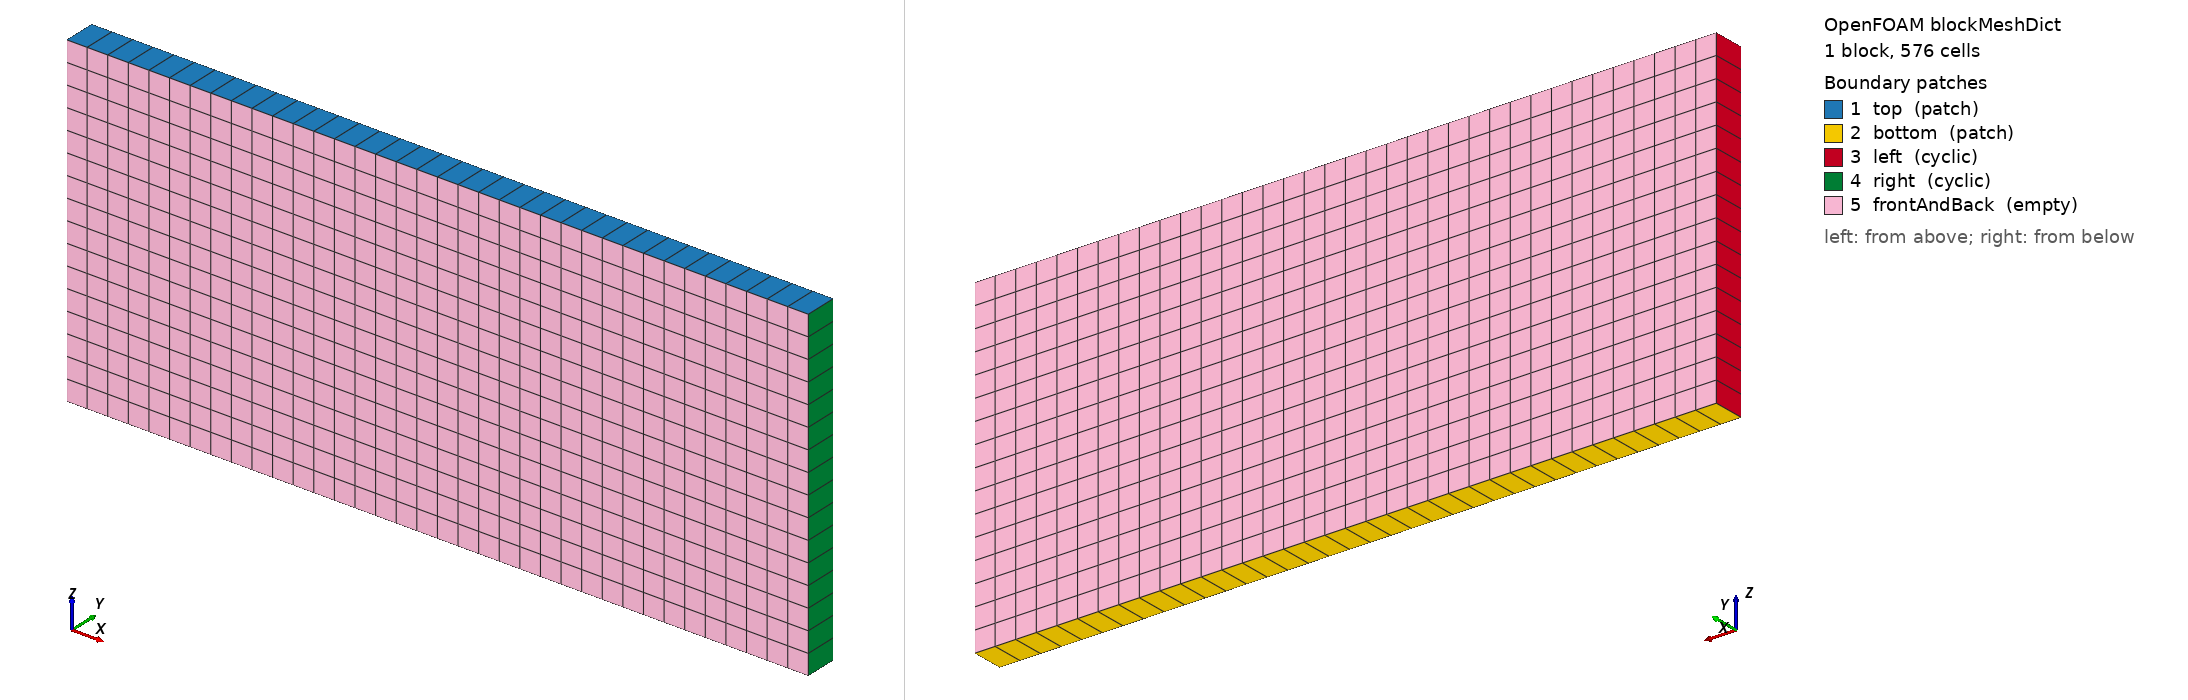

OpenFOAM case: the mesh blockMesh builds from blockMeshDict, 1 block(s), 576 cells. Boundary patches (legend numbers): 1 top (patch), 2 bottom (patch), 3 left (cyclic), 4 right (cyclic), 5 frontAndBack (empty). Left view from above one corner, right view from below the opposite corner. Boundary conditions: 0 field file(s) under 0/; 0 of 5 drawn patches have an entry in a shipped field file.

=== system/blockMeshDict ===
/*--------------------------------*- C++ -*----------------------------------*\
| =========                 |                                                 |
| \\      /  F ield         | OpenFOAM: The Open Source CFD Toolbox           |
|  \\    /   O peration     | Version:  2.2.0                                 |
|   \\  /    A nd           | Web:      www.OpenFOAM.org                      |
|    \\/     M anipulation  |                                                 |
\*---------------------------------------------------------------------------*/
FoamFile
{
    version     2.0;
    format      ascii;
    class       dictionary;
    object      blockMeshDict;
}
// * * * * * * * * * * * * * * * * * * * * * * * * * * * * * * * * * * * * * //

convertToMeters 1;

y1 -.1;
y2 .1;
ny 1;

L 4.5363432179787;
nx 36;

z1 -1;
z2 1;
nz 16;

vertices
(
    (0 $y1 $z1)
    ($L $y1 $z1)
    ($L $y2 $z1)
    (0 $y2 $z1)
    (0 $y1 $z2)
    ($L $y1 $z2)
    ($L $y2 $z2)
    (0 $y2 $z2)
);

blocks
(
    hex (0 1 2 3 4 5 6 7) ($nx $ny $nz) simpleGrading (1 1 1)
);

edges
(
);

boundary
(
    top
    {
        type patch;
        faces
        (
            (4 5 6 7)
        );
    }
    bottom
    {
        type patch;
        faces
        (
            (0 3 2 1)
        );
    }
    left
    {
        type cyclic;
        neighbourPatch right;
//        type patch;
        faces
        (
            (0 4 7 3)
        );
    }
    right
    {
        type cyclic;
        neighbourPatch left;
        faces
        (
            (1 2 6 5)
        );
    }
    frontAndBack
    {
        type empty;
        faces
        (
            (0 1 5 4)
            (2 3 7 6)
        );
    }
);

mergePatchPairs
(
);

// ************************************************************************* //


=== system/controlDict ===
/*--------------------------------*- C++ -*----------------------------------*\
| =========                 |                                                 |
| \\      /  F ield         | OpenFOAM: The Open Source CFD Toolbox           |
|  \\    /   O peration     | Version:  2.0.1                                 |
|   \\  /    A nd           | Web:      http://www.openfoam.org               |
|    \\/     M anipulation  |                                                 |
\*---------------------------------------------------------------------------*/

FoamFile
{
    version         2.0;
    format          ascii;
    class           dictionary;
	location		"system";
    object          controlDict;
}

// * * * * * * * * * * * * * * * * * * * * * * * * * * * * * * * * * * * * * //

application     interIsoFoam;

startFrom       latestTime;

startTime       0.0;

stopAt          endTime;

endTime         30;

writeControl    adjustableRunTime;

writeInterval   .1;

deltaT          0.001;

purgeWrite      0;

writeFormat     ascii;

writePrecision  6;

writeCompression no;

timeFormat      general;

timePrecision   6;

graphFormat     raw;

runTimeModifiable yes;

adjustTimeStep  yes;

maxCo           0.2;
maxAlphaCo      0.2;

maxDeltaT       0.2;

// ************************************************************************* //
